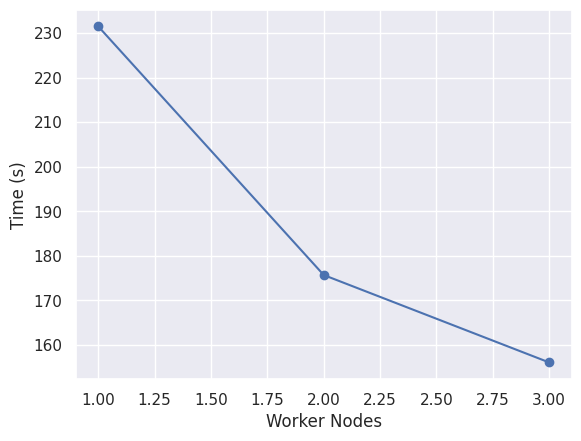

Reproduce this figure in Python.
import matplotlib.pyplot as plt
import numpy as np
import seaborn as sns

y_label = 'Time (s)'


y1 = [231.4806529, 175.6748568, 156.0524124]
x1 = [1, 2, 3]
x1_label = 'Worker Nodes'


y2 = [106.2459897, 74.67733079, 61.19136437]
x2 = [1000, 2000, 3000]
x2_label = 'Shard Size'

y3 = [30.65154808, 71.39219123, 155.7682863]
x3 = [25, 60, 120]
x3_label = 'Data Size'

sns.set()

plt.xlabel(x1_label)
plt.ylabel(y_label)

plt.plot(x1, y1, marker='o')
# plt.legend(loc="upper left")
plt.savefig("1.png", dpi=1200)